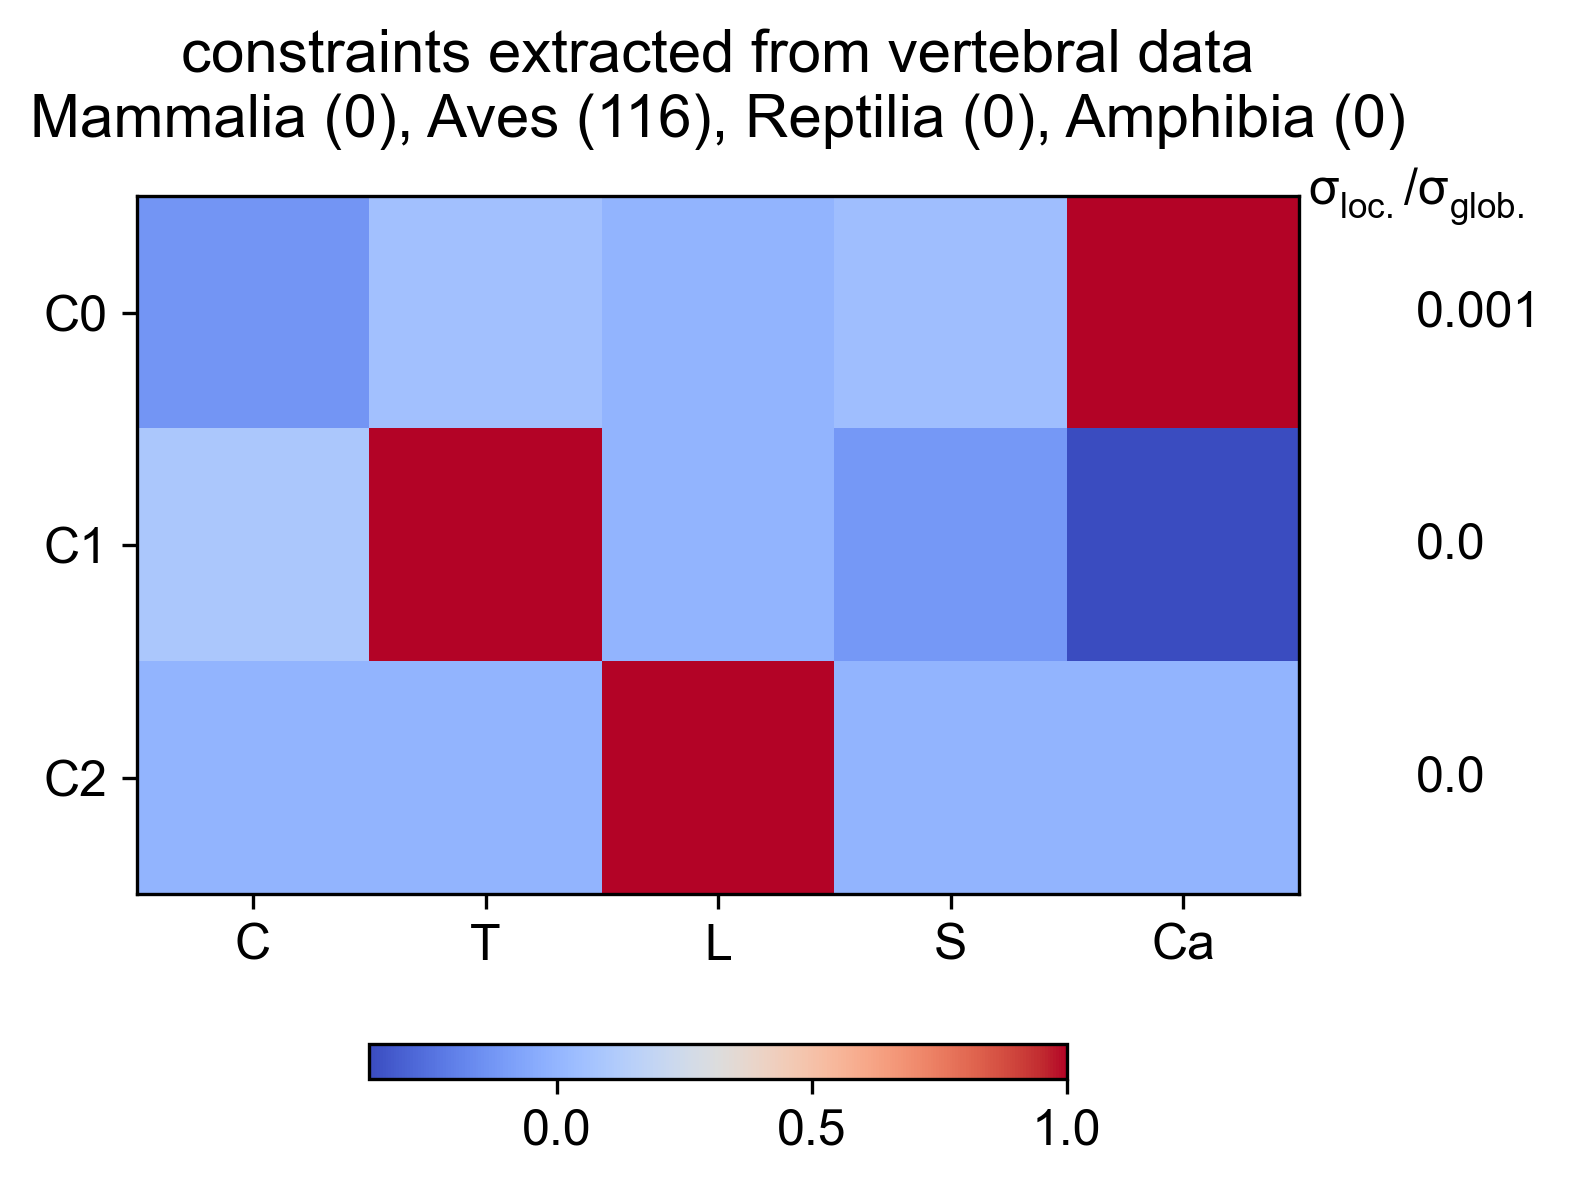

The data file committed next to this chart (first rows):
Cervical, Thoracic, Lumbar, Sacral, Caudal, constantValue, varianceRatio
-0.1262, 0.05658, 2.611100518e-12, 0.04782, 1, 5.834, 0.001459
0.09505, 1, -2.558806335e-11, -0.1117, -0.3677, 3.896, 0.0002241
1.315443395e-14, 6.509982225e-14, 1, -1.361058853e-14, -6.976939352e-14, -3.54289378e-14, 5.0427523e-17
